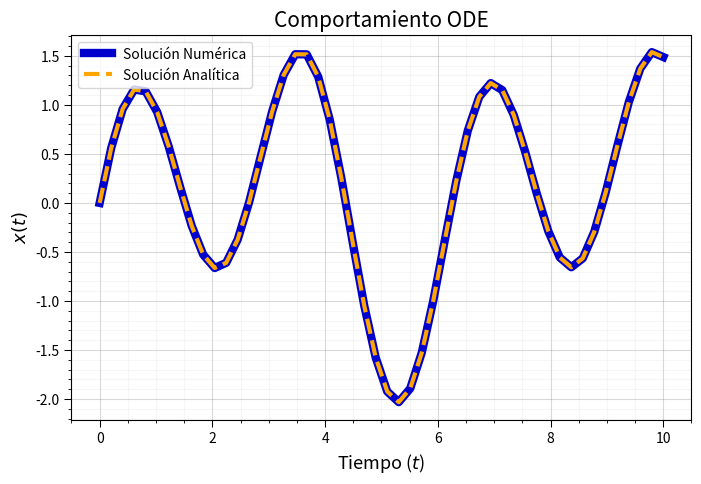
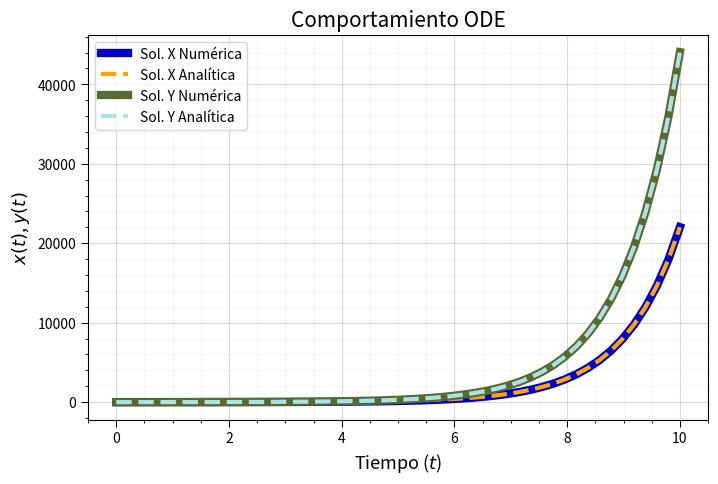
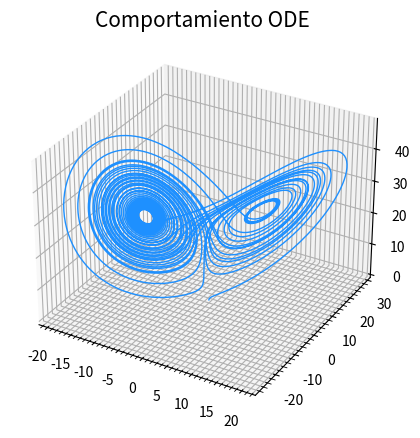
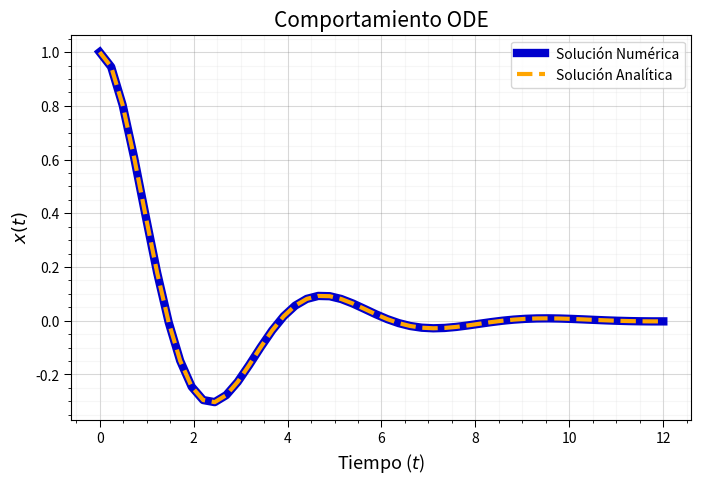
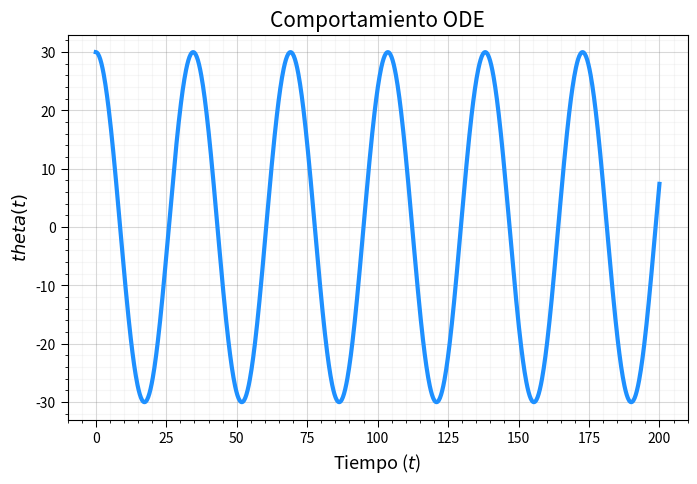
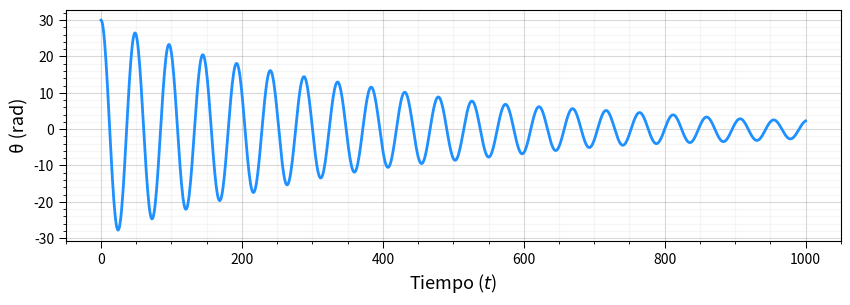
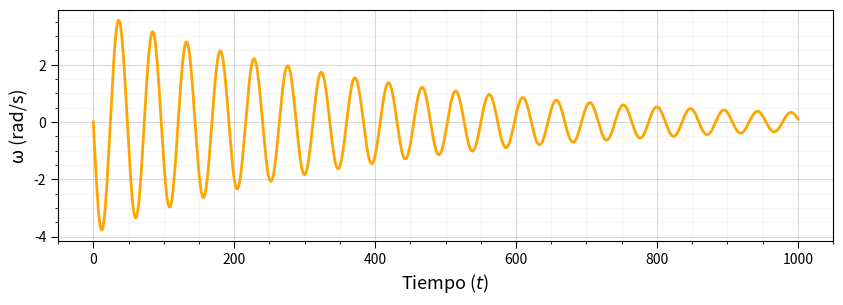
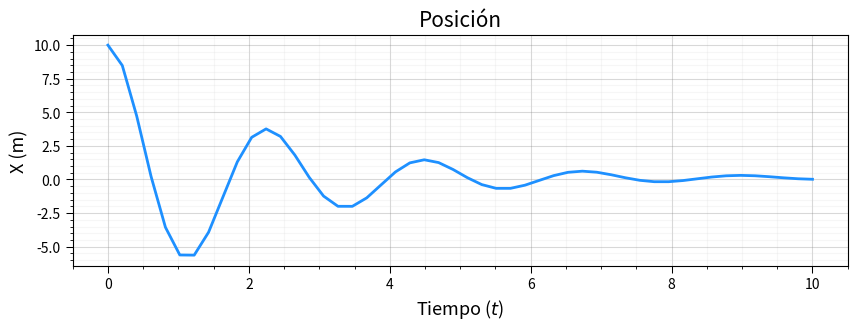
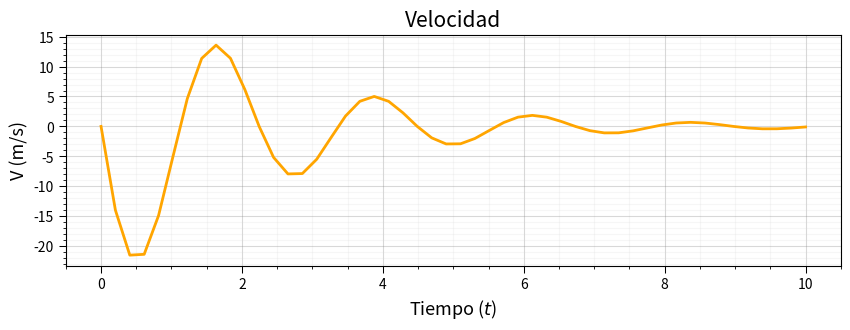
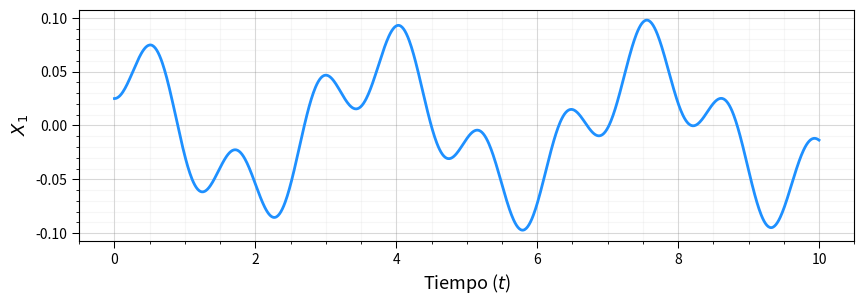
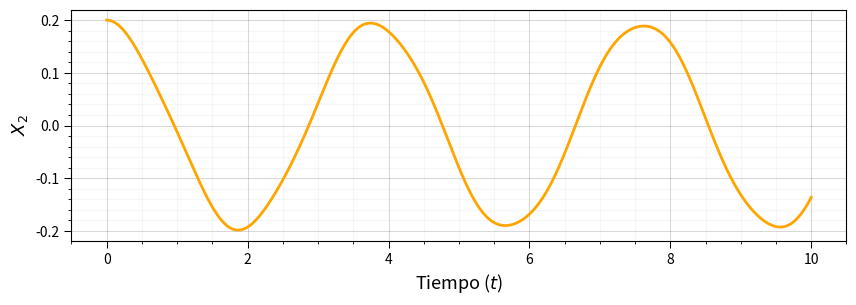

Here is the Python script that generated these plots, in order:
# Datos y Gráficas
%matplotlib inline
import matplotlib.pyplot as plt
import pandas as pd
import numpy as np

# ODE
from scipy import integrate

# PASO 1. Definir la función f(x,t)
def ode(x, t):
    dx_dt = -x + np.sin(t) + 3*np.cos(2*t)
    return dx_dt

ode

# PASO 2. Condiciones iniciales
condiciones_iniciales = 0
condiciones_iniciales

# PASO 3. Puntos de tiempo
start = 0
stop = 10
num = 50

tiempo = np.linspace(start, stop, num)
tiempo

# PASO 4. Solcionar ODE
sol = integrate.odeint(func=ode, 
                       y0=condiciones_iniciales, 
                       t=tiempo)

sol

def formato_grafica(titulo, ejex, ejey, leyenda=False, xlim=[None, None], ylim=[None, None]):
    plt.rcParams['axes.axisbelow'] = True

    plt.title(titulo, fontsize=15)
    plt.ylabel(ejey, fontsize=13)
    plt.xlabel(ejex, fontsize=13)

    plt.tick_params(direction='out', length=5, width=0.75, grid_alpha=0.3)
    plt.xticks(rotation=0)
    plt.minorticks_on()
    plt.ylim(ylim[0], ylim[1])
    plt.xlim(xlim[0], xlim[1])
    plt.grid(True)
    plt.grid(visible=True, which='major', color='grey', linestyle='-')
    plt.grid(visible=True, which='minor', color='lightgrey', linestyle='-', alpha=0.2)
    
    if leyenda == True:
        plt.legend(loc='best')
    
    plt.tight_layout;

# Solución Analítica
def sol_an(t):
    return (1/2)*np.sin(t) - (1/2)*np.cos(t) + (3/5)*np.cos(2.0*t) + (6/5)*np.sin(2.0*t) - (1/10)*np.exp(-t)

# Gráfica
hor = 8
ver = 5
fig1 = plt.figure(figsize=(hor, ver), dpi=80)

plt.plot(tiempo, sol, linestyle='-', linewidth=6, color='mediumblue', label='Solución Numérica')
plt.plot(tiempo, sol_an(tiempo), linestyle='--', linewidth=3, color='orange', label='Solución Analítica')

formato_grafica(titulo='Comportamiento ODE', 
                ejex='Tiempo ($t$)', 
                ejey='$x(t)$',
                leyenda=True)

# PASO 1. Definir la función f(x,t)
def ode(variables, t):
    # Variables
    x = variables[0]
    y = variables[1]
    
    # Ecuaciones
    dx_dt = y - x
    dy_dt = 4*x - y
    
    return [dx_dt, dy_dt]

ode

# PASO 2. Condiciones iniciales
condiciones_iniciales = [2, 0] # [x0, y0]
condiciones_iniciales

# PASO 3. Puntos de tiempo
start = 0
stop = 10
num = 50

tiempo = np.linspace(start, stop, num)
tiempo

# PASO 4. Solcionar ODE
sol = integrate.odeint(func=ode, 
                       y0=condiciones_iniciales, 
                       t=tiempo)

sol

# Solución Analítica
def X_an(t):
    return np.exp(t) + np.exp(-3*t)

def Y_an(t):
    return 2*np.exp(t) - 2*np.exp(-3*t)

# Gráfica
hor = 8
ver = 5
fig1 = plt.figure(figsize=(hor, ver), dpi=80)

# X
plt.plot(tiempo, sol[:,0], linestyle='-', linewidth=6, color='mediumblue', label='Sol. X Numérica')
plt.plot(tiempo, X_an(tiempo), linestyle='--', linewidth=3, color='orange', label='Sol. X Analítica')

# Y
plt.plot(tiempo, sol[:,1], linestyle='-', linewidth=6, color='darkolivegreen', label='Sol. Y Numérica')
plt.plot(tiempo, Y_an(tiempo), linestyle='--', linewidth=3, color='powderblue', label='Sol. Y Analítica')

formato_grafica(titulo='Comportamiento ODE', 
                ejex='Tiempo ($t$)', 
                ejey='$x(t)$, $y(t)$',
                leyenda=True)

# PASO 1. Definir la función f(x,t)
def ode(variables, t, sigma, rho, beta):
    # Variables
    x = variables[0]
    y = variables[1]
    z = variables[2]
    
    # Ecuaciones
    dx_dt = sigma * (y-x)
    dy_dt = x * (rho-z) - y
    dz_dt = x*y - beta*z
    
    return [dx_dt, dy_dt, dz_dt]

ode

# PASO 2. Condiciones iniciales
condiciones_iniciales = [1, 0, 0] # [x0, y0, z0]
condiciones_iniciales

# PASO 3. Puntos de tiempo
start = 0
stop = 40
num = 10000

tiempo = np.linspace(start, stop, num)

# PASO 4. Solcionar ODE
sigma = 10
rho = 28
beta = 8/3

sol = integrate.odeint(func=ode, 
                       y0=condiciones_iniciales, 
                       t=tiempo,
                       args=(sigma, rho, beta))

sol

from mpl_toolkits.mplot3d import Axes3D

# Gráfica
hor = 8
ver = 5
fig = plt.figure(figsize=(hor, ver), dpi=80)
ax = fig.add_subplot(1, 1, 1, projection='3d')

ax.plot(sol[:, 0], sol[:, 1], sol[:, 2], linestyle='-', linewidth=1, color='dodgerblue', label='Solución Numérica')

formato_grafica(titulo='Comportamiento ODE', 
                ejex='', 
                ejey='',
                leyenda=False)

# PASO 1. Definir la función f(x,t)
def ode(variables, t):
    # Variables
    x = variables[0]
    dx_dt = variables[1]
    
    # Ecuaciones
    d2x_dt2 = -dx_dt - 2*x
    
    return [dx_dt, d2x_dt2]

ode

# PASO 2. Condiciones iniciales
condiciones_iniciales = [1, 0] # [x0, dx_dt0]
condiciones_iniciales

# PASO 3. Puntos de tiempo
start = 0
stop = 12
num = 50

tiempo = np.linspace(start, stop, num)
tiempo

# PASO 4. Solcionar ODE
sol = integrate.odeint(func=ode, 
                       y0=condiciones_iniciales, 
                       t=tiempo)

sol

# Solución Analítica
def sol_an(t):
    return np.exp(-t/2) * (np.cos(np.sqrt(7) * t / 2) + np.sin(np.sqrt(7) * t / 2)/np.sqrt(7))

# Gráfica
hor = 8
ver = 5
fig1 = plt.figure(figsize=(hor, ver), dpi=80)

plt.plot(tiempo, sol[:,0], linestyle='-', linewidth=6, color='mediumblue', label='Solución Numérica')
plt.plot(tiempo, sol_an(tiempo), linestyle='--', linewidth=3, color='orange', label='Solución Analítica')

formato_grafica(titulo='Comportamiento ODE', 
                ejex='Tiempo ($t$)', 
                ejey='$x(t)$',
                leyenda=True)

# PASO 1. Definir la función
def pendulo_simple(variables, t, g, L):
    # Variables
    theta = variables[0]
    dtheta_dt = variables[1]
    
    # Ecuaciones
    d2theta_dt2 = -(g/L) * np.sin(np.deg2rad(theta))
    
    return [dtheta_dt, d2theta_dt2]

pendulo_simple

# PASO 2. Condiciones iniciales
condiciones_iniciales = [30, 0] # [x0, dx_dt0]
condiciones_iniciales

# PASO 3. Puntos de tiempo
start = 0
stop = 200
num = 1000

tiempo = np.linspace(start, stop, num)
tiempo

# PASO 4. Solcionar ODE
## Constantes
g = 9.81
L = 5.0

## Solución numérica
sol = integrate.odeint(func=pendulo_simple, 
                       y0=condiciones_iniciales, 
                       t=tiempo,
                       args=(g, L))

sol

# Gráfica
hor = 8
ver = 5
fig1 = plt.figure(figsize=(hor, ver), dpi=80)

plt.plot(tiempo, sol[:,0], linestyle='-', linewidth=3, color='dodgerblue', label='Solución Numérica')

formato_grafica(titulo='Comportamiento ODE', 
                ejex='Tiempo ($t$)', 
                ejey='$theta(t)$',
                leyenda=False)

# PASO 1. Definir la función
def pendulo_friccion(variables, t, alpha, beta, gamma):
    # Variables
    theta = variables[0]
    dtheta = variables[1]
    
    # Ecuaciones
    d2theta = -alpha*dtheta - np.sin(np.deg2rad(theta)) + gamma*np.cos(np.deg2rad(beta*t))
    
    return [dtheta, d2theta]

pendulo_friccion

# PASO 2. Condiciones iniciales
condiciones_iniciales = [30, 0] # [x0, dx_dt0]
condiciones_iniciales

# PASO 3. Puntos de tiempo
start = 0
stop = 1000
num = 1000

tiempo = np.linspace(start, stop, num)
tiempo

# PASO 4. Solcionar ODE
## Constantes
c = 0.5
m = 2.0
omega = 50.0
beta = 0.98
F = 150
L = 8.0

alpha = c / (m*omega)
gamma = F / (m*L*(omega**2))

## Solución numérica
sol = integrate.odeint(func=pendulo_friccion, 
                       y0=condiciones_iniciales, 
                       t=tiempo,
                       args=(alpha, beta, gamma))

sol

# Gráfica
hor = 10
ver = 3

# Ángulo
fig = plt.figure(figsize=(hor, ver), dpi=80)

plt.plot(tiempo, sol[:,0], linestyle='-', linewidth=2, color='dodgerblue', label='Solución Numérica')

formato_grafica(titulo='', 
                ejex='Tiempo ($t$)', 
                ejey='θ (rad)',
                leyenda=False)

# Velocidad Angular
fig = plt.figure(figsize=(hor, ver), dpi=80)

plt.plot(tiempo, sol[:,1], linestyle='-', linewidth=2, color='orange', label='Solución Numérica')

formato_grafica(titulo='', 
                ejex='Tiempo ($t$)', 
                ejey='ω (rad/s)',
                leyenda=False)

# PASO 1. Definir la función
def pendulo_resorte(variables, t, alpha, beta, gamma):
    # Variables
    x = variables[0]
    dx = variables[1]
    
    # Ecuaciones
    d2x = -alpha*dx - gamma*x + np.cos(np.deg2rad(beta*t))
    
    return [dx, d2x]

pendulo_resorte

# PASO 2. Condiciones iniciales
condiciones_iniciales = [10, 0] # [x0, dx0]
condiciones_iniciales

# PASO 3. Puntos de tiempo
start = 0
stop = 10
num = 50

tiempo = np.linspace(start, stop, num)
tiempo

# PASO 4. Solcionar ODE
## Constantes
c = 100
m = 4.5
omega = 25
beta = 0.55
F = 350

alpha = c / (m*omega)
gamma = (m*(omega**2)) / F

## Solución numérica
sol = integrate.odeint(func=pendulo_resorte, 
                       y0=condiciones_iniciales, 
                       t=tiempo,
                       args=(alpha, beta, gamma))

sol

# Gráfica
hor = 10
ver = 3

# Ángulo
fig = plt.figure(figsize=(hor, ver), dpi=80)

plt.plot(tiempo, sol[:,0], linestyle='-', linewidth=2, color='dodgerblue', label='Solución Numérica')

formato_grafica(titulo='Posición', 
                ejex='Tiempo ($t$)', 
                ejey='X (m)',
                leyenda=False)

# Velocidad Angular
fig = plt.figure(figsize=(hor, ver), dpi=80)

plt.plot(tiempo, sol[:,1], linestyle='-', linewidth=2, color='orange', label='Solución Numérica')

formato_grafica(titulo='Velocidad', 
                ejex='Tiempo ($t$)', 
                ejey='V (m/s)',
                leyenda=False)

# PASO 1. Definir la función
def masa_resorte(variables, t, m1, m2, k1, k2):
    # Variables
    x1 = variables[0]
    x2 = variables[1]
    dx1 = variables[2]
    dx2 = variables[3]
    
    # Ecuaciones
    d2x1 = (-(k1+k2)*x1 + k2*x2) / m1
    d2x2 = (-k2*x2 + k2*x1) / m2
    
    return [dx1, dx2, d2x1, d2x2]

masa_resorte

# PASO 2. Condiciones iniciales
condiciones_iniciales = [0.025, 0.2, 0, 0] # [x0, dx_dt0]
condiciones_iniciales

# PASO 3. Puntos de tiempo
start = 0
stop = 10
num = 1000

tiempo = np.linspace(start, stop, num)
tiempo

# PASO 4. Solcionar ODE
## Constantes
m1 = 10.0
m2 = 20.0
k1 = 200.0
k2 = 80.0

## Solución numérica
sol = integrate.odeint(func=masa_resorte, 
                       y0=condiciones_iniciales, 
                       t=tiempo,
                       args=(m1, m2, k1, k2))

sol

# Gráfica
hor = 10
ver = 3

# Ángulo
fig = plt.figure(figsize=(hor, ver), dpi=80)

plt.plot(tiempo, sol[:,0], linestyle='-', linewidth=2, color='dodgerblue', label='Solución Numérica')

formato_grafica(titulo='', 
                ejex='Tiempo ($t$)', 
                ejey='$X_1$',
                leyenda=False)

# Velocidad Angular
fig = plt.figure(figsize=(hor, ver), dpi=80)

plt.plot(tiempo, sol[:,1], linestyle='-', linewidth=2, color='orange', label='Solución Numérica')

formato_grafica(titulo='', 
                ejex='Tiempo ($t$)', 
                ejey='$X_2$',
                leyenda=False)